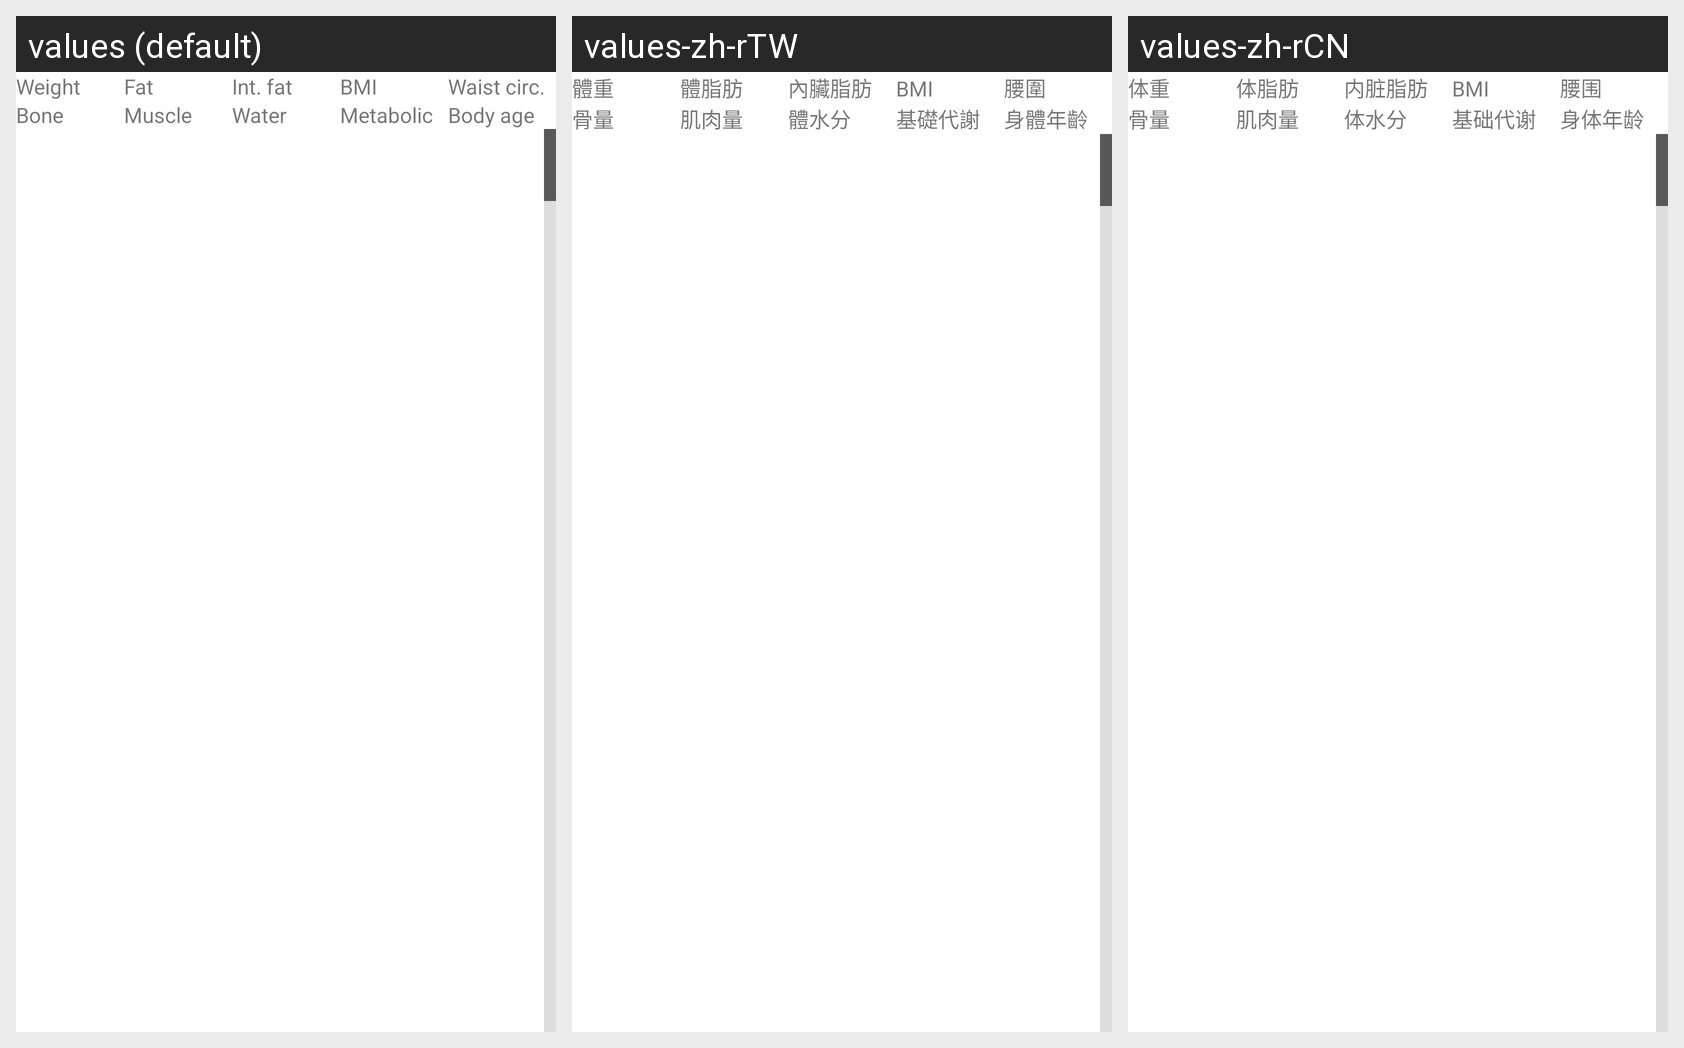

This grid shows one Android layout under several languages. Give, for every string resource on the screen, its name, the default text and each shown locale's text.
Android screen res/layout/fragment_body_weight.xml rendered under 3 locales, left to right: values (default), values-zh-rTW, values-zh-rCN. Device: Nexus 5 (rendered at 1080×1920; each locale shown at half size, 540×960, under a caption strip naming it); theme Theme.EasyHealthRecord.
Strings drawn on this screen, with the default value and each locale's value (text and hints the layout hard-codes, and strings that could not be matched under every locale, appear in the picture but are not listed):

recWeight
  values: Weight
  values-zh-rTW: 體重
  values-zh-rCN: 体重

recFat
  values: Fat
  values-zh-rTW: 體脂肪
  values-zh-rCN: 体脂肪

recIntFat
  values: Int. fat
  values-zh-rTW: 內臟脂肪
  values-zh-rCN: 内脏脂肪

recBmi
  values: BMI
  values-zh-rTW: BMI
  values-zh-rCN: BMI

recWc
  values: Waist circ.
  values-zh-rTW: 腰圍
  values-zh-rCN: 腰围

recBone
  values: Bone
  values-zh-rTW: 骨量
  values-zh-rCN: 骨量

recMuscle
  values: Muscle
  values-zh-rTW: 肌肉量
  values-zh-rCN: 肌肉量

recWater
  values: Water
  values-zh-rTW: 體水分
  values-zh-rCN: 体水分

recMetabolic
  values: Metabolic
  values-zh-rTW: 基礎代謝
  values-zh-rCN: 基础代谢

recAge
  values: Body age
  values-zh-rTW: 身體年齡
  values-zh-rCN: 身体年龄
